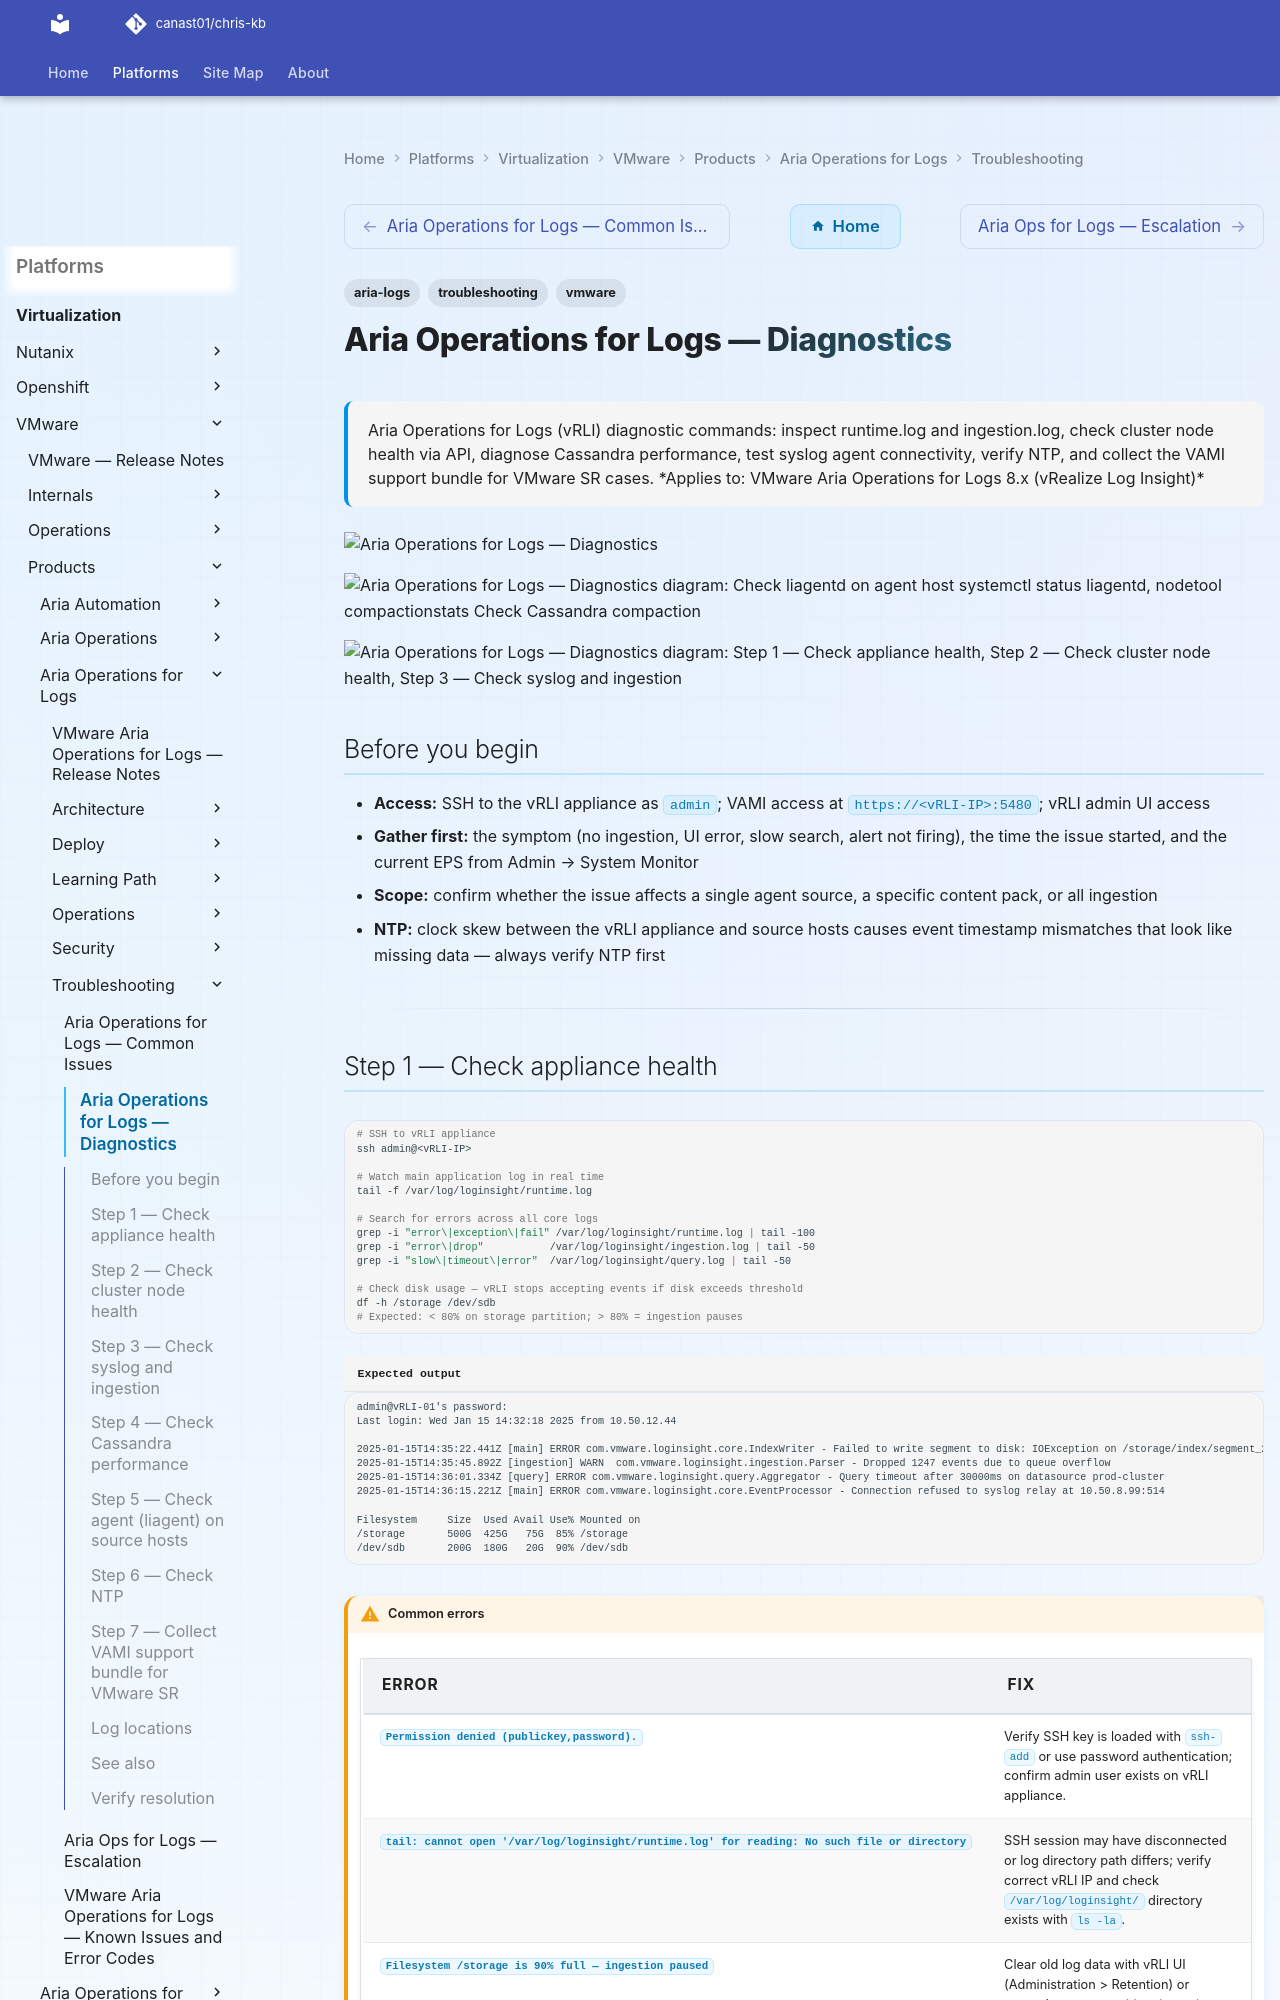

repository: canast01/chris-kb · page: virtualization/vmware/products/aria-operations-for-logs/troubleshooting/diagnostics/index.html · generator: mkdocs

---
tags:
  - aria-logs
  - troubleshooting
  - vmware
search:
  boost: 1.5
description: "Aria Operations for Logs (vRLI) diagnostic commands: inspect runtime.log and ingestion.log, check cluster node health via API, diagnose Cassandra..."
---
# Aria Operations for Logs — Diagnostics

<div class="kb-summary">
Aria Operations for Logs (vRLI) diagnostic commands: inspect runtime.log and ingestion.log, check cluster node health via API, diagnose Cassandra performance, test syslog agent connectivity, verify NTP, and collect the VAMI support bundle for VMware SR cases.

*Applies to: VMware Aria Operations for Logs 8.x (vRealize Log Insight)*
</div>
![Aria Operations for Logs — Diagnostics](../../../../../assets/virtualization-vmware-aria-operations-for-logs-troubleshooti.svg)

```d2
direction: right

B: "B" {shape: rectangle}
C: "Check liagentd on agent host\nsystemctl status liagentd" {shape: rectangle}
D: "tail -f /var/log/loginsight/runtime.log\nLook for Java exceptions" {shape: rectangle}
E: "nodetool compactionstats\nCheck Cassandra compaction" {shape: rectangle}
F: "Check /var/log/loginsight/alerts.log\nCheck notification config" {shape: rectangle}
G: "G" {shape: rectangle}
H: "systemctl start liagentd\nCheck liagent.log for error" {shape: rectangle}
I: "nc -zv vRLI-IP 9543\nTest port reachability" {shape: rectangle}
J: "GET /api/v1/cluster/nodes\nCheck cluster node state" {shape: rectangle}
K: "K" {shape: rectangle}
L: "Wait for completion\n15-30 min; monitor nodetool" {shape: rectangle}
M: "nodetool info | grep Heap\nHeap > 90% = problem" {shape: rectangle}
N: "Check ingestion.log\nfor parse failures or drops" {shape: rectangle}
O: "Collect VAMI support bundle\nUpload to VMware SR" {shape: rectangle}
A: "vRLI Issue" {shape: rectangle}

B -> C
B -> D
B -> E
B -> F
G -> H
G -> I
D -> J
K -> L
K -> M
I -> N
J -> N
F -> N
H -> N
L -> N
M -> N
N -> O
```

```d2
direction: down

symptom: Identify Symptom {shape: diamond}
step_1_check_appliance_health: "Step 1 — Check appliance health" {shape: rectangle}
step_2_check_cluster_node_health: "Step 2 — Check cluster node health" {shape: rectangle}
step_3_check_syslog_and_ingestion: "Step 3 — Check syslog and ingestion" {shape: rectangle}
step_4_check_cassandra_performance: "Step 4 — Check Cassandra performance" {shape: rectangle}
step_5_check_agent_liagent_on_source: "Step 5 — Check agent (liagent) on source hosts" {shape: rectangle}
step_6_check_ntp: "Step 6 — Check NTP" {shape: rectangle}
resolution: Resolve or Escalate {shape: oval}

symptom -> step_1_check_appliance_health: investigate
symptom -> step_2_check_cluster_node_health: investigate
symptom -> step_3_check_syslog_and_ingestion: investigate
symptom -> step_4_check_cassandra_performance: investigate
symptom -> step_5_check_agent_liagent_on_source: investigate
symptom -> step_6_check_ntp: investigate
step_1_check_appliance_health -> resolution
step_2_check_cluster_node_health -> resolution
step_3_check_syslog_and_ingestion -> resolution
step_4_check_cassandra_performance -> resolution
step_5_check_agent_liagent_on_source -> resolution
step_6_check_ntp -> resolution
```

## Before you begin

- **Access:** SSH to the vRLI appliance as `admin`; VAMI access at `https://<vRLI-IP>:5480`; vRLI admin UI access
- **Gather first:** the symptom (no ingestion, UI error, slow search, alert not firing), the time the issue started, and the current EPS from Admin → System Monitor
- **Scope:** confirm whether the issue affects a single agent source, a specific content pack, or all ingestion
- **NTP:** clock skew between the vRLI appliance and source hosts causes event timestamp mismatches that look like missing data — always verify NTP first

---
